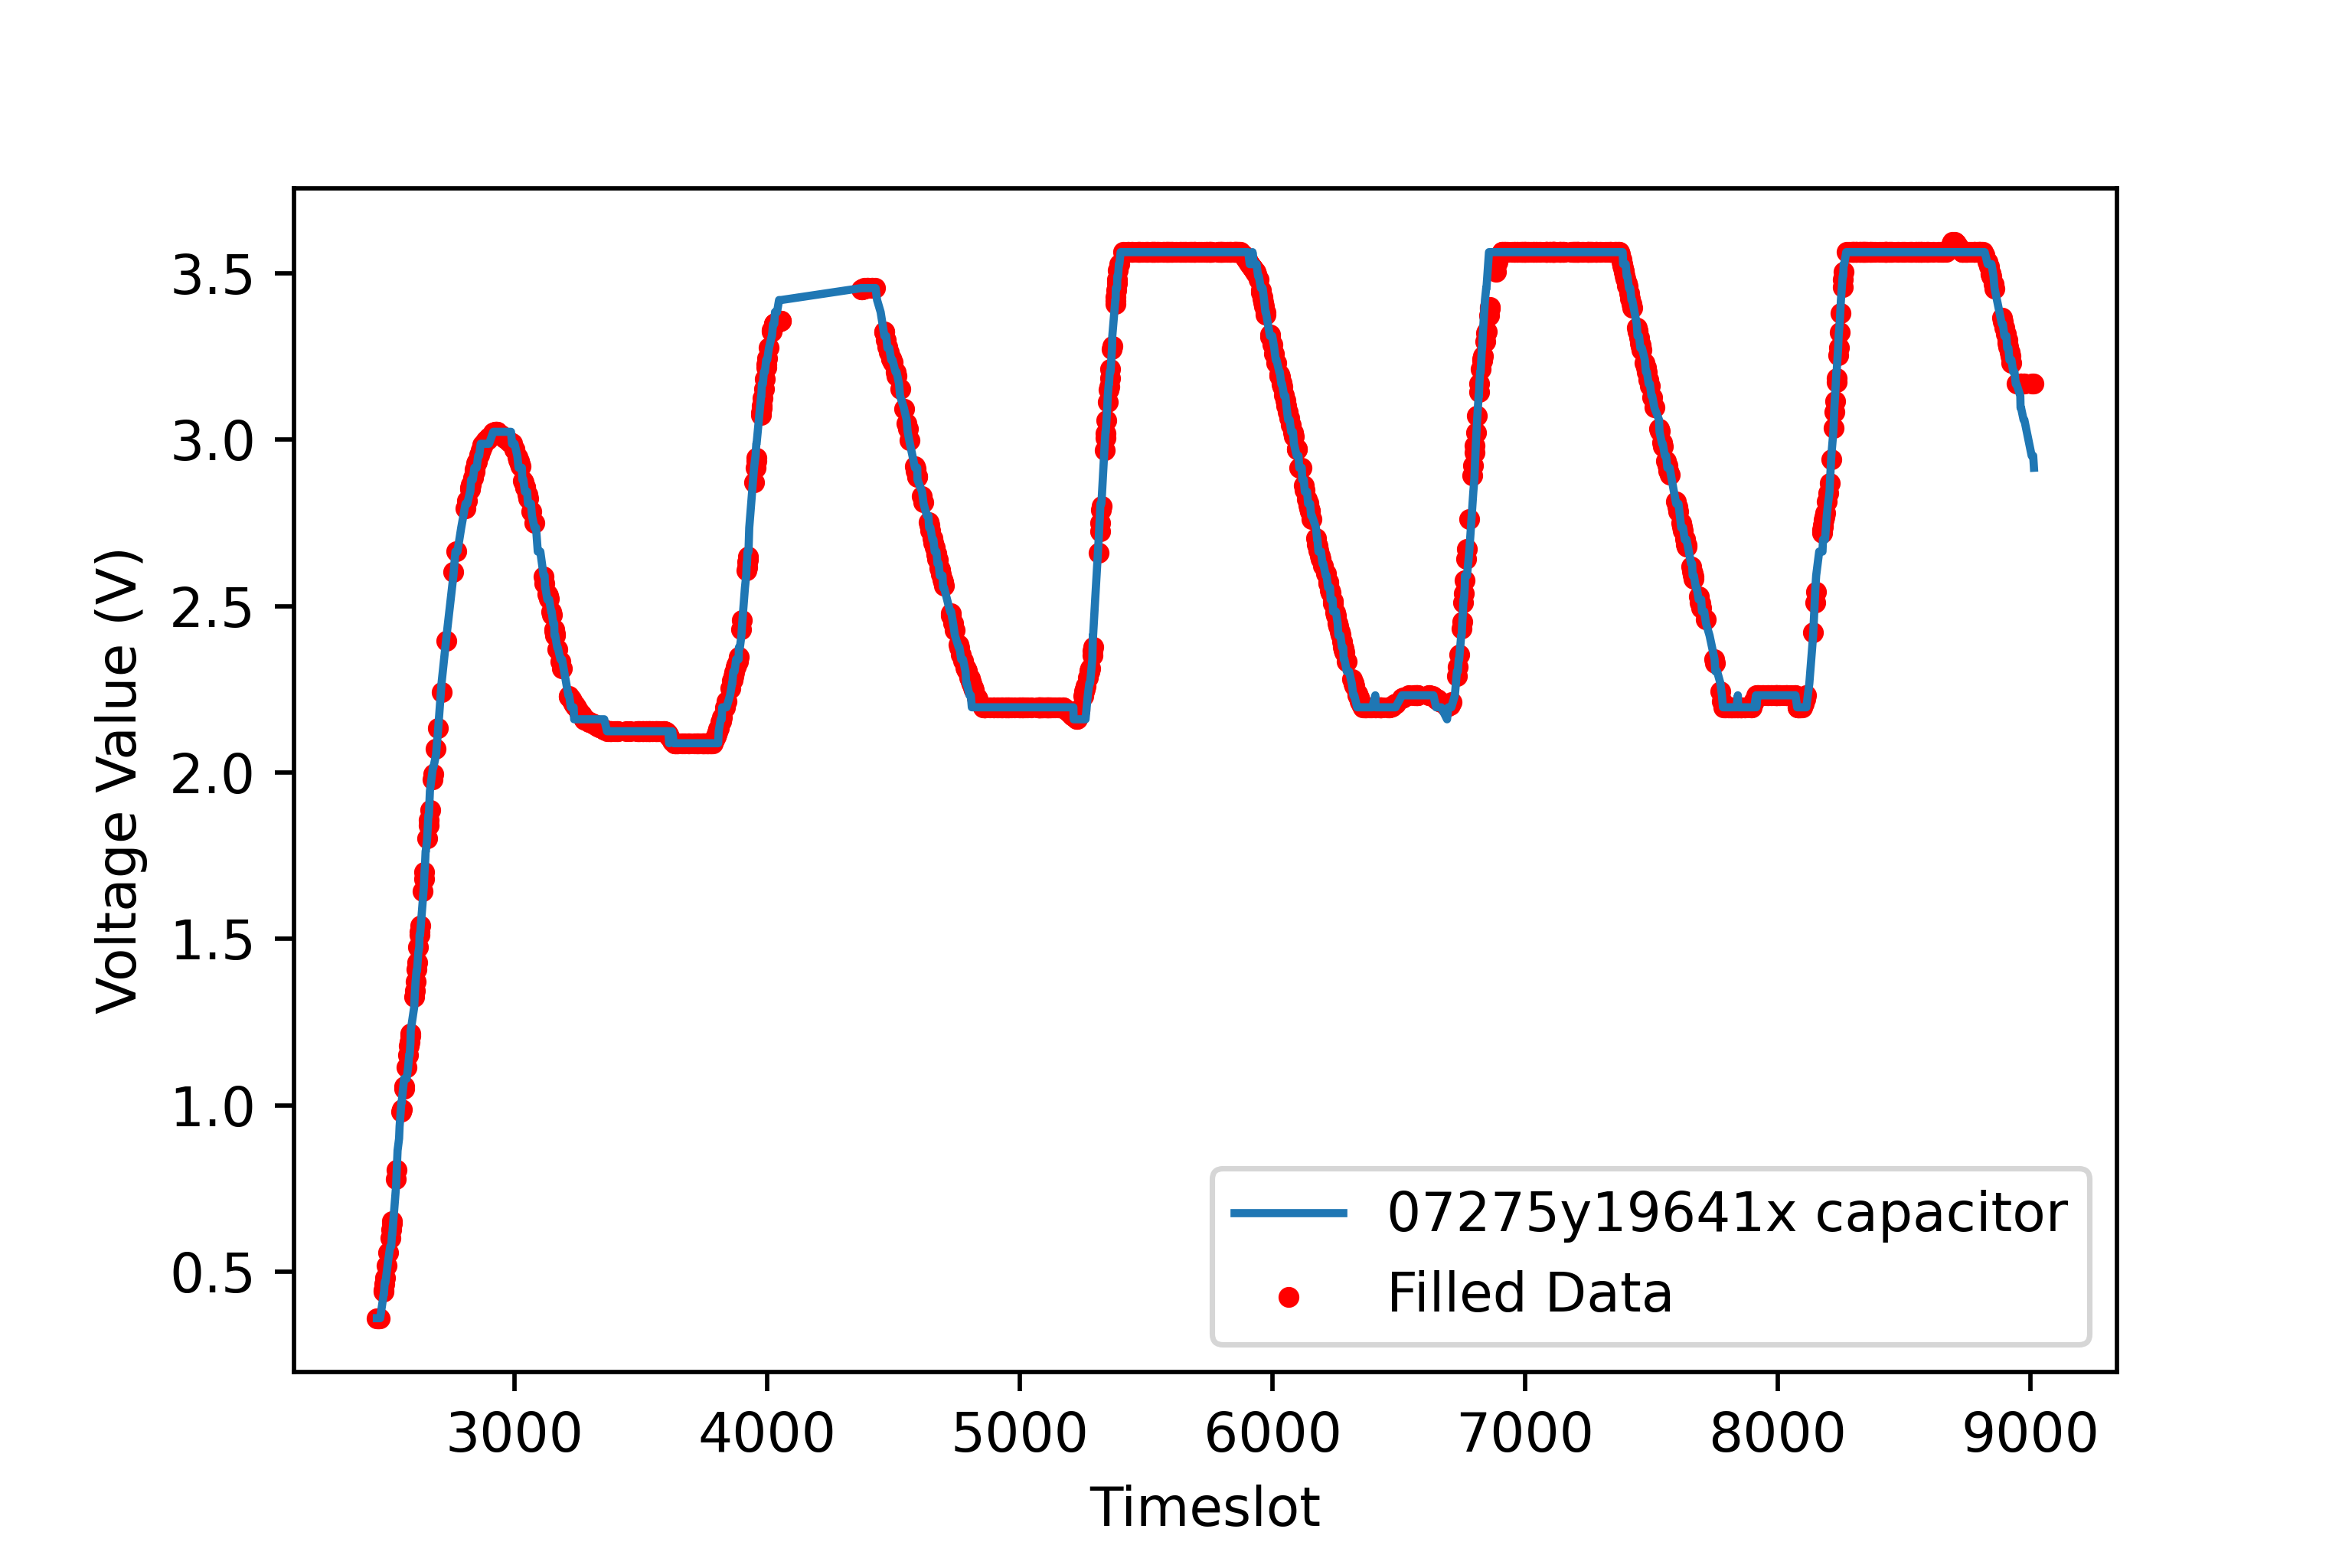

Data behind this chart, as committed beside it:
10.0, 10.0, 10.0, 10.0, 10.0, 10.0, 12.210526315789473, 12.368421052631579, 12.842105263157894, 13.0, 13.35, 14.4, 15.45, 16.675, 17.375, 17.9, 18.075, 20.0, 21.6, 22.4, 24.0, 25.0, 26.0, 27.235294117647058
2455, 2460, 2461, 2466, 2467, 2468, 2482, 2483, 2486, 2487, 2489, 2495, 2501, 2508, 2512, 2515, 2516, 2527, 2531, 2533, 2537, 2543, 2545, 2552
1.0, 1.0, 1.0, 1.0, 0.0, 0.0, 1.0, 1.0, 1.0, 0.0, 1.0, 1.0, 1.0, 1.0, 1.0, 1.0, 1.0, 0.0, 1.0, 1.0, 0.0, 0.0, 0.0, 1.0
